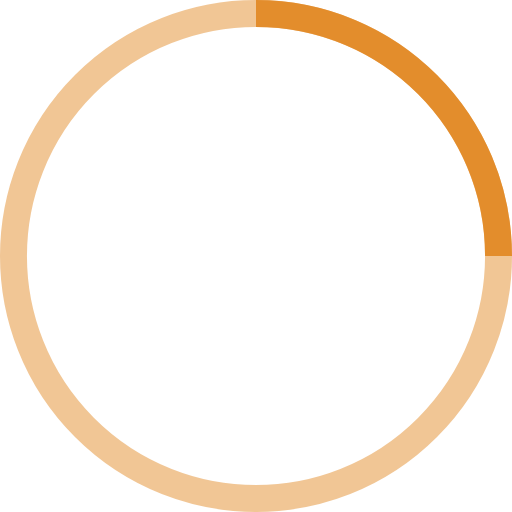
t = 0.00 s
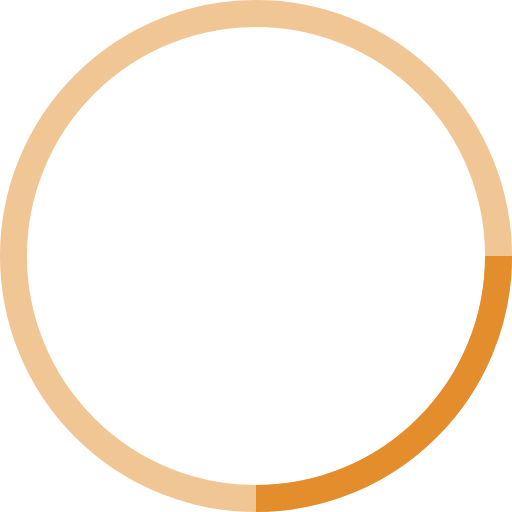
t = 0.25 s
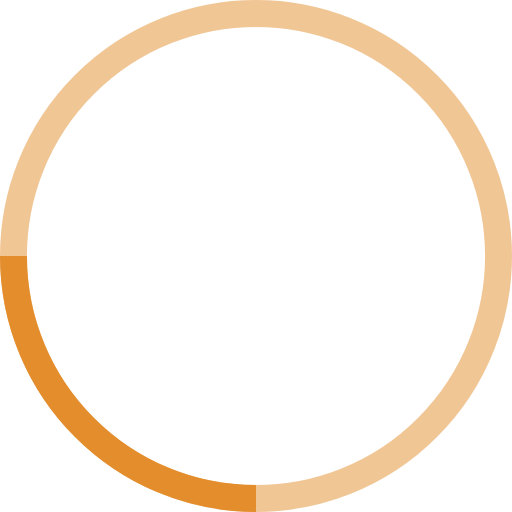
t = 0.50 s
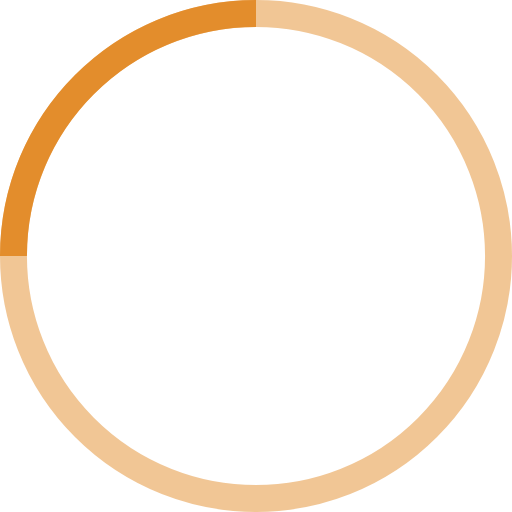
t = 0.75 s

The animated SVG that drew these frames (rendered in a browser with its animation timeline set to each time). Animation: 1 SMIL element (animateTransform=1); one cycle of 1.00 s, repeats indefinitely.

<!-- By Sam Herbert (@sherb), for everyone. More @ http://goo.gl/7AJzbL -->
<svg width="70" height="70" viewBox="0 0 38 38" xmlns="http://www.w3.org/2000/svg" stroke="#E38D2C">
    <g fill="none" fill-rule="evenodd">
        <g transform="translate(1 1)" stroke-width="2">
            <circle stroke-opacity=".5" cx="18" cy="18" r="18"/>
            <path d="M36 18c0-9.94-8.06-18-18-18">
                <animateTransform
                    attributeName="transform"
                    type="rotate"
                    from="0 18 18"
                    to="360 18 18"
                    dur="1s"
                    repeatCount="indefinite"/>
            </path>
        </g>
    </g>
</svg>